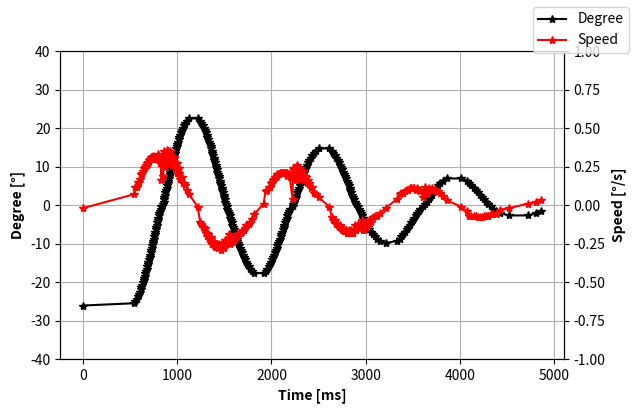

Here is the Python script that generated this plot:
import numpy as np
import matplotlib.pyplot as plt

#natural vibration
angle = np.array([-26.10, -25.50, -24.90, -24.30, -23.70, -23.10, -22.50, -21.90, -21.30, -20.70, -20.10, -19.50, -18.90, -18.30, -17.70, -17.10, -16.50, -15.90, -15.30, -14.70, -14.10, -13.50, -12.90, -12.30, -11.70, -11.10, -10.50, -9.90, -9.30, -8.70, -8.10, -7.50, -6.90, -6.30, -5.70, -5.10, -4.50, -3.90, -3.30, -2.70, -2.10, -1.50, -0.90, -0.30, 0.30, 0.90, 1.50, 2.10, 2.70, 3.30, 3.90, 4.50, 5.10, 5.70, 6.30, 6.90, 7.50, 8.10, 8.70, 9.30, 9.90, 10.50, 11.10, 11.70, 12.30, 12.90, 13.50, 14.10, 14.70, 15.30, 15.90, 16.50, 17.10, 17.70, 18.30, 18.90, 19.50, 20.10, 20.70, 21.30, 21.90, 22.50, 22.50, 21.90, 21.30, 20.70, 20.10, 19.50, 18.90, 18.30, 17.70, 17.10, 16.50, 15.90, 15.30, 14.70, 14.10, 13.50, 12.90, 12.30, 11.70, 11.10, 10.50, 9.90, 9.30, 8.70, 8.10, 7.50, 6.90, 6.30, 5.70, 5.10, 4.50, 3.90, 3.30, 2.70, 2.10, 1.50, 0.90, 0.30, -0.30, -0.90, -1.50, -2.10, -2.70, -3.30, -3.90, -4.50, -5.10, -5.70, -6.30, -6.90, -7.50, -8.10, -8.70, -9.30, -9.90, -10.50, -11.10, -11.70, -12.30, -12.90, -13.50, -14.10, -14.70, -15.30, -15.90, -16.50, -17.10, -17.70, -17.70, -17.10, -16.50, -15.90, -15.30, -14.70, -14.10, -13.50, -12.90, -12.30, -11.70, -11.10, -10.50, -9.90, -9.30, -8.70, -8.10, -7.50, -6.90, -6.30, -5.70, -5.10, -4.50, -3.90, -3.30, -2.70, -2.10, -1.50, -0.90, -0.30, 0.30, 0.90, 1.50, 2.10, 2.70, 3.30, 3.90, 4.50, 5.10, 5.70, 6.30, 6.90, 7.50, 8.10, 8.70, 9.30, 9.90, 10.50, 11.10, 11.70, 12.30, 12.90, 13.50, 14.10, 14.70, 14.70, 14.10, 13.50, 12.90, 12.30, 11.70, 11.10, 10.50, 9.90, 9.30, 8.70, 8.10, 7.50, 6.90, 6.30, 5.70, 5.10, 4.50, 3.90, 3.30, 2.70, 2.10, 1.50, 0.90, 0.30, -0.30, -0.90, -1.50, -2.10, -2.70, -3.30, -3.90, -4.50, -5.10, -5.70, -6.30, -6.90, -7.50, -8.10, -8.70, -9.30, -9.90, -9.30, -8.70, -8.10, -7.50, -6.90, -6.30, -5.70, -5.10, -4.50, -3.90, -3.30, -2.70, -2.10, -1.50, -0.90, -0.30, 0.30, 0.90, 1.50, 2.10, 2.70, 3.30, 3.90, 4.50, 5.10, 5.70, 6.30, 6.90, 6.90, 6.30, 5.70, 5.10, 4.50, 3.90, 3.30, 2.70, 2.10, 1.50, 0.90, 0.30, -0.30, -0.90, -1.50, -2.10, -2.70, -2.70, -2.10, -1.50, ])
velocity = np.array([-0.02, 0.07, 0.12, 0.12, 0.15, 0.15, 0.17, 0.20, 0.20, 0.21, 0.22, 0.24, 0.24, 0.25, 0.25, 0.26, 0.26, 0.27, 0.27, 0.28, 0.29, 0.30, 0.30, 0.30, 0.31, 0.31, 0.31, 0.32, 0.31, 0.30, 0.30, 0.31, 0.31, 0.30, 0.30, 0.31, 0.31, 0.32, 0.33, 0.32, 0.29, 0.27, 0.27, 0.16, 0.19, 0.30, 0.33, 0.35, 0.30, 0.25, 0.28, 0.31, 0.36, 0.35, 0.27, 0.28, 0.29, 0.35, 0.33, 0.31, 0.29, 0.26, 0.30, 0.31, 0.31, 0.26, 0.24, 0.27, 0.27, 0.27, 0.21, 0.21, 0.24, 0.21, 0.17, 0.18, 0.18, 0.14, 0.14, 0.13, 0.10, 0.07, -0.01, -0.11, -0.12, -0.14, -0.15, -0.15, -0.18, -0.20, -0.18, -0.19, -0.22, -0.23, -0.21, -0.22, -0.25, -0.25, -0.24, -0.24, -0.26, -0.27, -0.26, -0.25, -0.25, -0.27, -0.28, -0.26, -0.25, -0.27, -0.27, -0.29, -0.27, -0.25, -0.25, -0.28, -0.27, -0.24, -0.23, -0.23, -0.24, -0.24, -0.22, -0.19, -0.23, -0.25, -0.24, -0.24, -0.24, -0.23, -0.23, -0.22, -0.22, -0.21, -0.20, -0.20, -0.19, -0.18, -0.18, -0.18, -0.17, -0.16, -0.16, -0.15, -0.13, -0.13, -0.12, -0.11, -0.09, -0.06, 0.01, 0.09, 0.10, 0.12, 0.12, 0.14, 0.15, 0.16, 0.17, 0.18, 0.18, 0.19, 0.20, 0.20, 0.20, 0.21, 0.21, 0.21, 0.21, 0.21, 0.21, 0.21, 0.21, 0.21, 0.21, 0.19, 0.20, 0.20, 0.18, 0.04, 0.24, 0.23, 0.18, 0.16, 0.22, 0.26, 0.17, 0.18, 0.24, 0.22, 0.19, 0.18, 0.22, 0.20, 0.16, 0.19, 0.18, 0.14, 0.16, 0.14, 0.11, 0.12, 0.08, 0.07, 0.05, -0.01, -0.08, -0.10, -0.10, -0.12, -0.13, -0.14, -0.13, -0.15, -0.16, -0.15, -0.17, -0.17, -0.16, -0.18, -0.18, -0.16, -0.17, -0.18, -0.16, -0.18, -0.18, -0.16, -0.13, -0.16, -0.12, -0.15, -0.15, -0.14, -0.10, -0.16, -0.16, -0.13, -0.14, -0.12, -0.10, -0.11, -0.08, -0.07, -0.07, -0.05, -0.02, 0.04, 0.07, 0.08, 0.08, 0.09, 0.10, 0.10, 0.11, 0.11, 0.11, 0.11, 0.10, 0.11, 0.10, 0.09, 0.05, 0.12, 0.07, 0.11, 0.10, 0.11, 0.10, 0.10, 0.09, 0.09, 0.08, 0.06, 0.03, -0.01, -0.04, -0.07, -0.07, -0.07, -0.07, -0.08, -0.08, -0.08, -0.07, -0.07, -0.07, -0.06, -0.06, -0.06, -0.03, -0.02, 0.01, 0.02, 0.03, ])
time = np.array([0, 541, 555, 569, 581, 592, 601, 610, 618, 627, 635, 642, 649, 656, 662, 670, 676, 682, 688, 694, 700, 707, 712, 718, 723, 728, 734, 739, 744, 751, 756, 762, 767, 772, 778, 783, 789, 795, 800, 805, 811, 817, 823, 831, 848, 854, 859, 864, 869, 875, 883, 888, 893, 898, 903, 909, 915, 921, 926, 931, 937, 943, 949, 955, 960, 967, 974, 980, 986, 992, 1000, 1009, 1016, 1023, 1032, 1042, 1052, 1062, 1075, 1087, 1105, 1124, 1216, 1243, 1257, 1271, 1282, 1293, 1302, 1312, 1321, 1329, 1337, 1344, 1353, 1360, 1367, 1374, 1381, 1388, 1395, 1401, 1407, 1414, 1421, 1427, 1434, 1440, 1447, 1453, 1459, 1465, 1471, 1478, 1485, 1491, 1497, 1504, 1511, 1519, 1526, 1533, 1540, 1549, 1557, 1564, 1571, 1578, 1585, 1592, 1599, 1607, 1615, 1622, 1631, 1639, 1649, 1658, 1667, 1676, 1686, 1697, 1707, 1718, 1731, 1744, 1758, 1774, 1792, 1817, 1917, 1938, 1956, 1970, 1983, 1996, 2007, 2017, 2027, 2037, 2046, 2055, 2064, 2073, 2081, 2089, 2097, 2105, 2113, 2121, 2129, 2137, 2145, 2152, 2161, 2170, 2178, 2186, 2194, 2224, 2230, 2237, 2247, 2258, 2266, 2272, 2281, 2291, 2299, 2306, 2315, 2324, 2332, 2340, 2350, 2359, 2368, 2379, 2390, 2401, 2417, 2430, 2449, 2471, 2500, 2614, 2641, 2658, 2675, 2689, 2703, 2715, 2727, 2738, 2748, 2760, 2770, 2780, 2790, 2800, 2809, 2820, 2829, 2839, 2850, 2859, 2868, 2878, 2891, 2902, 2914, 2927, 2938, 2949, 2964, 2975, 2986, 2998, 3012, 3024, 3041, 3058, 3080, 3102, 3126, 3157, 3213, 3335, 3360, 3381, 3402, 3421, 3439, 3455, 3470, 3487, 3502, 3517, 3533, 3548, 3564, 3582, 3612, 3630, 3648, 3669, 3685, 3701, 3717, 3733, 3752, 3770, 3792, 3817, 3859, 4015, 4072, 4096, 4123, 4146, 4169, 4191, 4213, 4234, 4257, 4280, 4304, 4329, 4356, 4385, 4425, 4527, 4724, 4811, 4863, ])


#clutch virbation
# angle = np.array([-28.50, -27.90, -27.30, -26.70, -26.10, -25.50, -24.90, -24.30, -23.70, -23.10, -22.50, -21.90, -21.30, -20.70, -20.10, -19.50, -18.90, -18.30, -17.70, -17.10, -16.50, -15.90, -15.30, -14.70, -14.10, -13.50, -12.90, -12.30, -11.70, -11.10, -10.50, -9.90, -9.30, -8.70, -8.10, -7.50, -6.90, -6.30, -5.70, -5.10, -4.50, -3.90, -3.30, -2.70, -2.10, -1.50, -0.90, -0.30, 0.30, 0.90, 1.50, 2.10, 2.70, 3.30, 3.90, 4.50, 5.10, 5.70, 6.30, 6.90, 7.50, 8.10, 8.70, 9.30, 9.90, 10.50, 11.10, 11.70, 12.30, 12.90, 13.50, 14.10, 14.70, 15.30, 15.90, 16.50, 17.10, 17.70, 18.30, 18.90, 19.50, 20.10, 19.50, 18.90, 18.30, 17.70, 17.10, 16.50, 15.90, 15.30, 14.70, 14.10, 13.50, 12.90, 12.30, 11.70, 11.10, 10.50, 9.90, 9.30, ])
# velocity = np.array([-0.05, 0.09, 0.10, 0.13, 0.14, 0.16, 0.18, 0.18, 0.20, 0.21, 0.22, 0.23, 0.23, 0.25, 0.26, 0.26, 0.26, 0.26, 0.28, 0.28, 0.29, 0.28, 0.29, 0.30, 0.31, 0.31, 0.30, 0.31, 0.30, 0.31, 0.32, 0.32, 0.30, 0.31, 0.30, 0.31, 0.30, 0.30, 0.30, 0.29, 0.29, 0.29, 0.28, 0.27, 0.17, 0.16, 0.29, 0.31, 0.33, 0.31, 0.28, 0.28, 0.31, 0.33, 0.35, 0.29, 0.30, 0.29, 0.32, 0.33, 0.32, 0.29, 0.28, 0.28, 0.30, 0.30, 0.29, 0.25, 0.26, 0.27, 0.27, 0.25, 0.21, 0.23, 0.24, 0.20, 0.18, 0.19, 0.18, 0.14, 0.09, 0.07, -0.02, -0.03, -0.09, -0.11, -0.11, -0.14, -0.15, -0.14, -0.20, -0.16, -0.19, -0.19, -0.19, -0.20, -0.22, -0.21, -0.21, -0.23, ])
# time = np.array([0, 663, 682, 696, 708, 720, 729, 738, 747, 755, 763, 771, 778, 785, 791, 798, 805, 811, 817, 823, 829, 835, 840, 847, 853, 858, 863, 869, 874, 880, 886, 891, 896, 902, 907, 913, 918, 924, 930, 936, 941, 947, 953, 959, 968, 981, 987, 992, 997, 1003, 1008, 1015, 1021, 1026, 1031, 1036, 1042, 1047, 1053, 1059, 1064, 1069, 1075, 1081, 1087, 1092, 1099, 1105, 1112, 1118, 1124, 1131, 1138, 1147, 1154, 1161, 1170, 1179, 1189, 1200, 1215, 1236, 1309, 2251, 2274, 2293, 2309, 2322, 2334, 2346, 2355, 2366, 2375, 2385, 2393, 2401, 2409, 2418, 2426, 2433, ])

# angle = np.array([-26.10, -26.70, -27.30, -26.70, -26.70, -27.30, -26.70, -26.10, -25.50, -24.90, -24.30, -23.70, -23.10, -22.50, -21.90, -21.30, -20.70, -20.10, -19.50, -18.90, -18.30, -17.70, -17.10, -16.50, -15.90, -15.30, -14.70, -14.10, -13.50, -12.90, -12.30, -11.70, -11.10, -10.50, -9.90, -9.30, -8.70, -8.10, -7.50, -6.90, -6.30, -5.70, -5.10, -4.50, -3.90, -3.30, -2.70, -2.10, -1.50, -0.90, -0.30, 0.30, 0.90, 1.50, 2.10, 2.70, 3.30, 3.90, 4.50, 5.10, 5.70, 6.30, 6.90, 7.50, 8.10, 8.70, 9.30, 9.90, 10.50, 11.10, 11.70, 12.30, 12.90, 13.50, 14.10, 14.70, 15.30, 15.90, 16.50, 17.10, 17.70, 18.30, 18.90, 19.50, 20.10, 20.70, 21.30, 21.90, 22.50, 22.50, 21.90, 21.30, 20.70, 20.10, 19.50, 18.90, 18.30, 17.70, 17.10, 16.50, ])
# velocity = np.array([-0.09, -0.08, -0.07, 0.03, -0.01, -0.09, 0.03, 0.10, 0.11, 0.15, 0.15, 0.17, 0.18, 0.20, 0.20, 0.23, 0.25, 0.23, 0.24, 0.25, 0.26, 0.26, 0.28, 0.26, 0.28, 0.29, 0.28, 0.30, 0.31, 0.30, 0.31, 0.32, 0.33, 0.31, 0.31, 0.33, 0.31, 0.31, 0.31, 0.29, 0.30, 0.30, 0.32, 0.32, 0.31, 0.30, 0.29, 0.29, 0.26, 0.15, 0.14, 0.32, 0.31, 0.31, 0.30, 0.26, 0.28, 0.33, 0.33, 0.34, 0.29, 0.30, 0.30, 0.33, 0.34, 0.31, 0.28, 0.29, 0.28, 0.31, 0.30, 0.28, 0.24, 0.27, 0.28, 0.27, 0.24, 0.22, 0.23, 0.24, 0.20, 0.18, 0.19, 0.18, 0.15, 0.15, 0.13, 0.11, 0.08, -0.01, -0.00, -0.07, -0.08, -0.10, -0.13, -0.14, -0.16, -0.16, -0.20, -0.18, ])
# time = np.array([0, 20, 44, 136, 244, 288, 1791, 1805, 1820, 1831, 1842, 1852, 1862, 1871, 1879, 1886, 1893, 1902, 1908, 1915, 1921, 1928, 1934, 1940, 1947, 1953, 1959, 1964, 1970, 1975, 1981, 1987, 1992, 1997, 2003, 2008, 2013, 2018, 2024, 2030, 2036, 2041, 2046, 2052, 2057, 2062, 2068, 2075, 2081, 2090, 2103, 2109, 2115, 2121, 2126, 2132, 2138, 2143, 2149, 2153, 2160, 2166, 2171, 2176, 2181, 2186, 2192, 2198, 2204, 2210, 2215, 2221, 2228, 2234, 2240, 2247, 2253, 2261, 2268, 2275, 2283, 2293, 2301, 2310, 2321, 2333, 2345, 2361, 2380, 2454, 3421, 3447, 3465, 3481, 3494, 3506, 3517, 3528, 3537, 3546, ])

# angle = np.array([-27.90, -27.90, -27.30, -26.70, -26.10, -25.50, -24.90, -24.30, -23.70, -23.10, -22.50, -21.90, -21.30, -20.70, -20.10, -19.50, -18.90, -18.30, -17.70, -17.10, -16.50, -15.90, -15.30, -14.70, -14.10, -13.50, -12.90, -12.30, -11.70, -11.10, -10.50, -9.90, -9.30, -8.70, -8.10, -7.50, -6.90, -6.30, -5.70, -5.10, -4.50, -3.90, -3.30, -2.70, -2.10, -1.50, -0.90, -0.30, 0.30, 0.90, 1.50, 2.10, 2.70, 3.30, 3.90, 4.50, 5.10, 5.70, 6.30, 6.90, 7.50, 8.10, 8.70, 9.30, 9.90, 10.50, 11.10, 11.70, 12.30, 12.90, 13.50, 14.10, 14.70, 15.30, 15.90, 16.50, 17.10, 17.70, 18.30, 18.90, 19.50, 20.10, 20.70, 21.30, 21.90, 21.90, 21.30, 20.70, 20.10, 19.50, 18.90, 18.30, 17.70, 17.10, 16.50, 15.90, 15.30, 14.70, 14.10, 13.50, 12.90, 12.30, 11.70, 11.10, 10.50, 9.90, 9.30, 8.70, 8.10, 7.50, 6.90, 6.30, 5.70, 5.10, 4.50, 3.90, 3.30, 2.70, 2.10, 1.50, 0.90, 0.30, -0.30, -0.90, -1.50, -2.10, -2.70, -3.30, -3.90, -4.50, -5.10, -5.70, -6.30, -6.90, -7.50, -8.10, -8.70, -9.30, -9.90, -10.50, -11.10, -11.70, -12.30, -12.90, -13.50, -14.10, -14.70, -15.30, -15.90, -16.50, -17.10, -16.50, -15.90, -15.30, -14.70, -14.10, -13.50, -12.90, -12.30, -11.70, -11.10, -10.50, -9.90, -9.30, -8.70, -8.10, -7.50, -6.90, -6.30, -5.70, -5.10, -4.50, -3.90, -3.30, -2.70, -2.10, -1.50, -0.90, -0.30, 0.30, 0.90, 1.50, 2.10, 2.70, 3.30, 3.90, 4.50, 5.10, 5.70, 6.30, 6.90, 7.50, 8.10, 8.70, 9.30, 9.90, 9.90, 9.30, 8.70, 8.10, 7.50, 6.90, 6.30, 5.70, 5.10, 4.50, 3.90, 3.30, 2.70, 2.10, 1.50, 0.90, 0.30, -0.30, -0.90, -1.50, -1.50, -2.10, -2.70, -3.30, -3.90, -4.50, -5.10, -5.70, -6.30, -6.90, -7.50, -8.10, -8.70, -9.30, -9.90, -10.50, -11.10, -11.70, -12.30, -12.90, -13.50, -14.10, -14.70, -15.30, -15.90, -16.50, -17.10, -17.10, -16.50, -15.90, -15.30, -14.70, -14.10, -13.50, ])
# velocity = np.array([-0.06, 0.00, 0.11, 0.10, 0.14, 0.15, 0.16, 0.17, 0.18, 0.20, 0.21, 0.23, 0.23, 0.24, 0.25, 0.26, 0.26, 0.27, 0.26, 0.27, 0.29, 0.30, 0.29, 0.29, 0.30, 0.30, 0.31, 0.29, 0.31, 0.31, 0.31, 0.33, 0.30, 0.29, 0.30, 0.31, 0.32, 0.32, 0.32, 0.32, 0.30, 0.30, 0.30, 0.29, 0.26, 0.08, 0.32, 0.30, 0.36, 0.33, 0.28, 0.24, 0.29, 0.33, 0.38, 0.31, 0.29, 0.27, 0.31, 0.35, 0.33, 0.31, 0.29, 0.26, 0.31, 0.31, 0.31, 0.26, 0.26, 0.27, 0.28, 0.28, 0.23, 0.22, 0.24, 0.23, 0.19, 0.18, 0.20, 0.17, 0.13, 0.15, 0.10, 0.11, 0.06, -0.01, -0.02, -0.07, -0.10, -0.11, -0.13, -0.13, -0.18, -0.16, -0.17, -0.18, -0.21, -0.20, -0.22, -0.22, -0.24, -0.22, -0.22, -0.24, -0.25, -0.23, -0.25, -0.25, -0.24, -0.26, -0.26, -0.25, -0.26, -0.26, -0.26, -0.26, -0.26, -0.25, -0.26, -0.25, -0.21, -0.24, -0.21, -0.19, -0.17, -0.20, -0.24, -0.23, -0.21, -0.23, -0.24, -0.24, -0.21, -0.20, -0.23, -0.22, -0.21, -0.18, -0.19, -0.20, -0.17, -0.17, -0.17, -0.16, -0.15, -0.15, -0.13, -0.12, -0.11, -0.08, -0.06, 0.00, 0.07, 0.09, 0.11, 0.12, 0.12, 0.14, 0.13, 0.15, 0.15, 0.15, 0.16, 0.17, 0.16, 0.17, 0.18, 0.17, 0.16, 0.19, 0.18, 0.17, 0.17, 0.17, 0.15, 0.15, 0.08, 0.14, 0.19, 0.15, 0.13, 0.18, 0.18, 0.15, 0.18, 0.19, 0.16, 0.17, 0.17, 0.14, 0.15, 0.15, 0.12, 0.13, 0.09, 0.05, 0.01, -0.04, -0.06, -0.07, -0.08, -0.09, -0.09, -0.10, -0.11, -0.11, -0.10, -0.10, -0.10, -0.11, -0.11, -0.11, -0.11, -0.11, -0.10, -0.05, 0.00, -0.13, -0.15, -0.12, -0.16, -0.18, -0.16, -0.16, -0.20, -0.18, -0.19, -0.18, -0.22, -0.21, -0.17, -0.20, -0.20, -0.17, -0.18, -0.15, -0.13, -0.14, -0.11, -0.09, -0.08, -0.08, -0.05, 0.01, 0.08, 0.10, 0.11, 0.13, 0.12, 0.13, ])
# time = np.array([0, 835, 888, 905, 919, 930, 941, 950, 959, 969, 977, 984, 991, 998, 1006, 1013, 1019, 1025, 1032, 1038, 1044, 1050, 1056, 1061, 1067, 1072, 1078, 1083, 1089, 1095, 1100, 1105, 1111, 1116, 1122, 1127, 1133, 1139, 1144, 1149, 1154, 1160, 1165, 1171, 1178, 1192, 1202, 1207, 1212, 1218, 1224, 1230, 1236, 1242, 1246, 1251, 1257, 1264, 1269, 1274, 1279, 1284, 1290, 1296, 1303, 1308, 1314, 1320, 1326, 1332, 1338, 1345, 1352, 1360, 1367, 1374, 1382, 1392, 1401, 1410, 1422, 1433, 1447, 1463, 1488, 1547, 2518, 2543, 2559, 2574, 2588, 2600, 2610, 2620, 2630, 2639, 2647, 2656, 2663, 2672, 2680, 2687, 2695, 2702, 2708, 2716, 2723, 2729, 2736, 2743, 2749, 2757, 2763, 2770, 2776, 2783, 2789, 2797, 2803, 2810, 2817, 2824, 2831, 2841, 2850, 2859, 2866, 2873, 2883, 2890, 2897, 2904, 2911, 2920, 2928, 2935, 2943, 2952, 2961, 2970, 2979, 2989, 2999, 3010, 3021, 3031, 3044, 3058, 3073, 3091, 3107, 4141, 4166, 4186, 4205, 4220, 4233, 4247, 4259, 4271, 4282, 4294, 4304, 4314, 4323, 4334, 4344, 4353, 4363, 4372, 4382, 4392, 4401, 4411, 4423, 4434, 4451, 4472, 4481, 4491, 4506, 4515, 4524, 4534, 4545, 4554, 4564, 4574, 4584, 4596, 4607, 4618, 4632, 4644, 4661, 4693, 4817, 5750, 5778, 5803, 5823, 5843, 5861, 5879, 5895, 5911, 5927, 5942, 5958, 5972, 5987, 6003, 6018, 6033, 6050, 6083, 7304, 8605, 8614, 8627, 8638, 8648, 8657, 8666, 8675, 8684, 8694, 8702, 8709, 8717, 8727, 8735, 8743, 8752, 8764, 8776, 8788, 8801, 8816, 8832, 8849, 8873, 8903, 9002, 9026, 9044, 9060, 9076, 9089, 9101, ])


# mode = 0 velocity
# mode = 1 clutch

mode = 0

fig, ax1 = plt.subplots(figsize=(6.5, 4), dpi=100)
ax2 = ax1.twinx()

ax1.plot(time, angle, 'k-*', label='Degree')
if mode == 0:
    ax2.plot(time, velocity,'r-*', label='Speed')
else:
    ax2.plot(time, clutch,'b-*', label='Clutching Stage')

ax1.set_ylabel('Degree [°]',fontweight ='bold')
if mode == 0:
    ax2.set_ylabel('Speed [°/s]',fontweight ='bold')
else:
    ax2.set_ylabel('Stage',fontweight ='bold')

ax1.set_xlabel('Time [ms]', fontweight ='bold')

ax1.grid()
ax1.set_ylim([-40, 40])
if mode == 0:
    ax2.set_ylim([-1, 1])
else:
    ax2.set_ylim([-2, 2])
fig.legend()
fig.savefig('sample.pdf')
plt.show()
